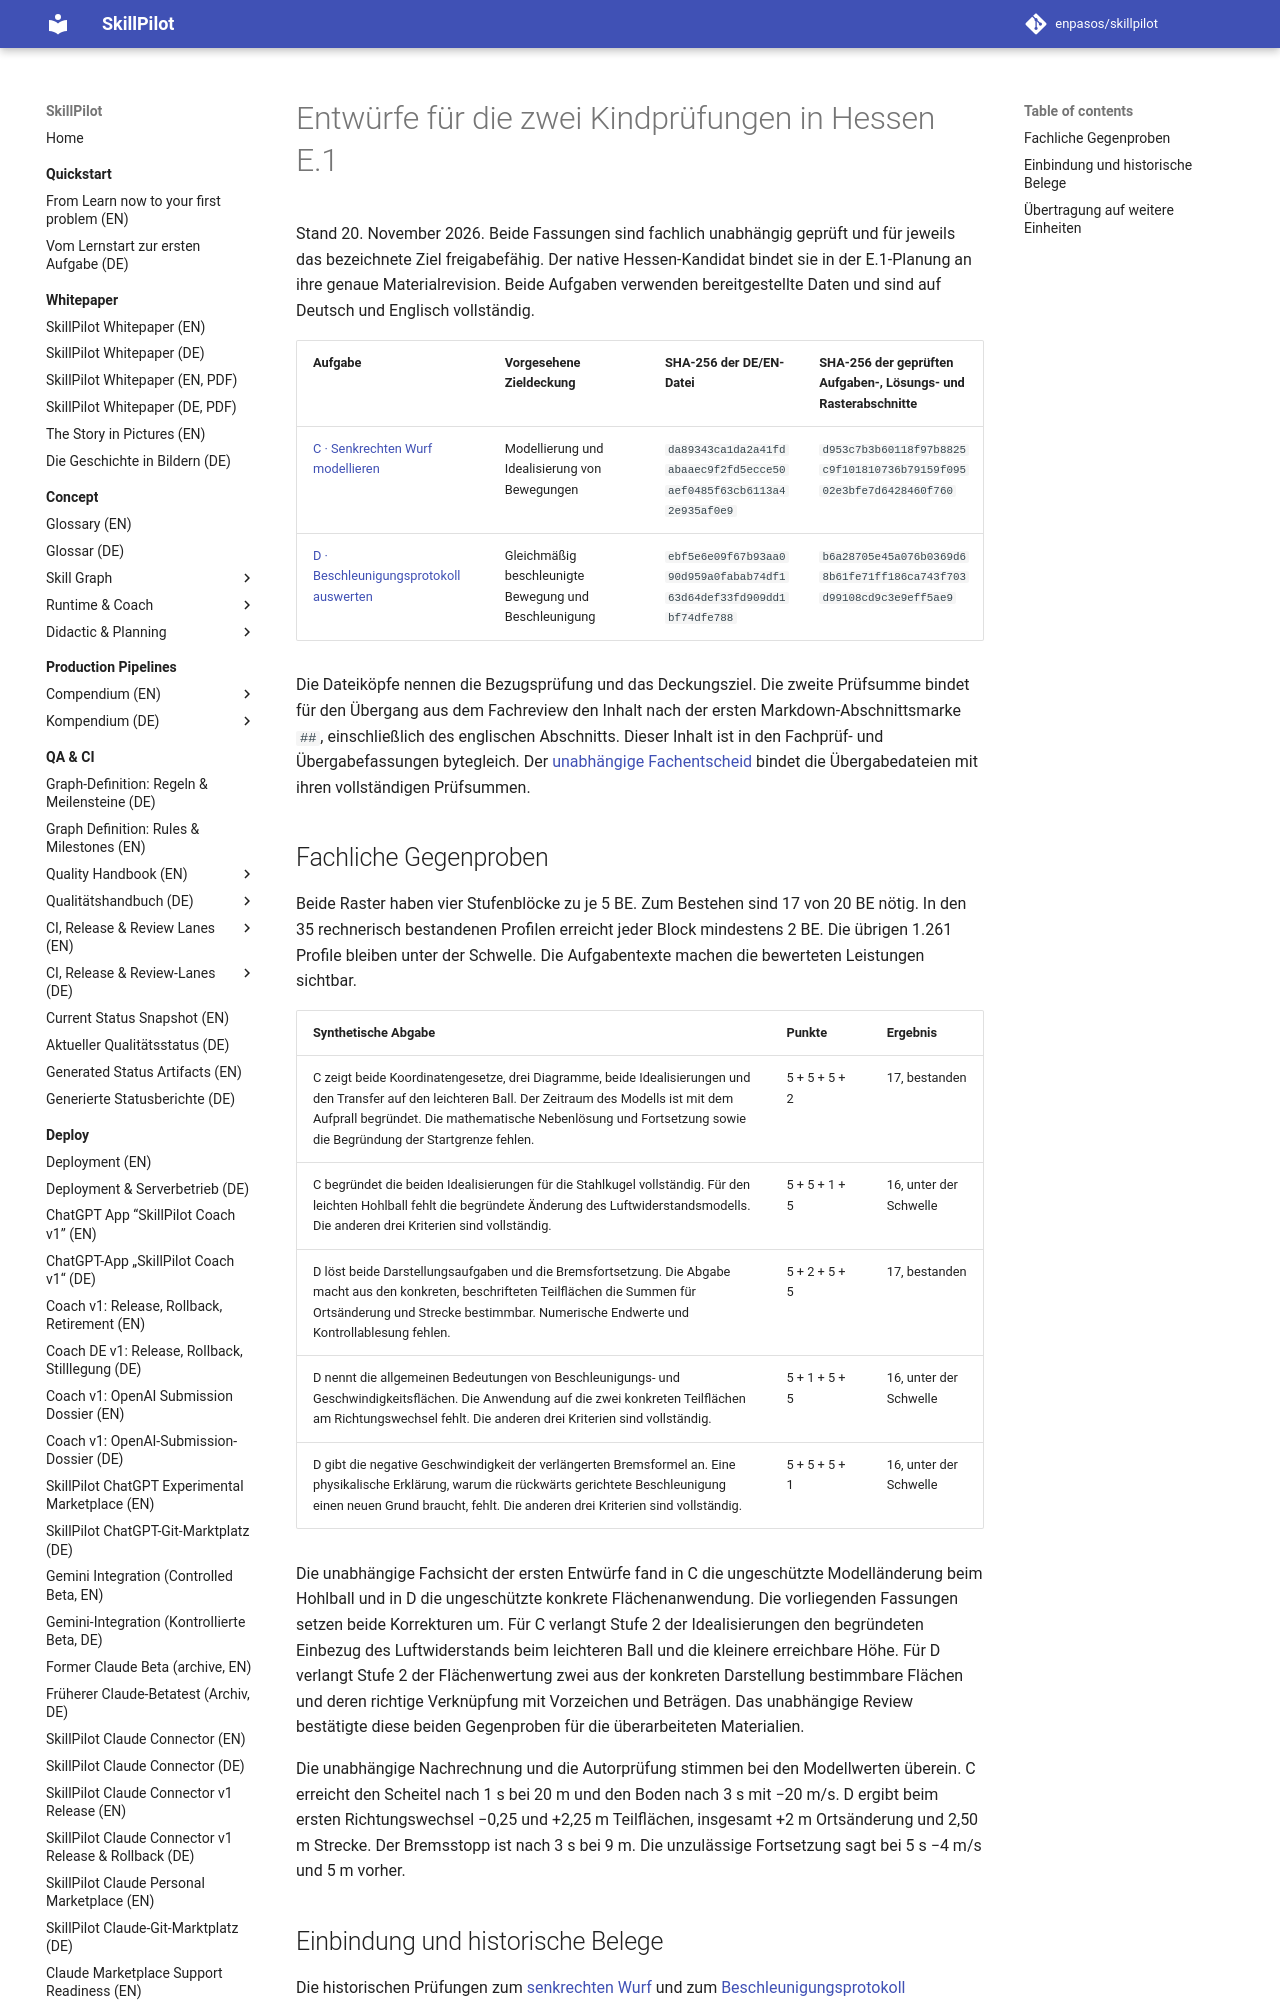

repository: enpasos/skillpilot · page: concept/skill-graph/examples/hessen-physik-e1/entwuerfe-kindeinheit/index.html · generator: mkdocs

# Entwürfe für die zwei Kindprüfungen in Hessen E.1

Stand 20. November 2026. Beide Fassungen sind fachlich unabhängig geprüft und für jeweils das bezeichnete Ziel freigabefähig. Der native Hessen-Kandidat bindet sie in der E.1-Planung an ihre genaue Materialrevision. Beide Aufgaben verwenden bereitgestellte Daten und sind auf Deutsch und Englisch vollständig.

| Aufgabe | Vorgesehene Zieldeckung | SHA-256 der DE/EN-Datei | SHA-256 der geprüften Aufgaben-, Lösungs- und Rasterabschnitte |
| --- | --- | --- | --- |
| [C · Senkrechten Wurf modellieren](c-senkrechter-wurf.md) | Modellierung und Idealisierung von Bewegungen | `da89343ca1da2a41fdabaaec9f2fd5ecce50aef0485f63cb6113a42e935af0e9` | `d953c7b3b60118f97b8825c9f101810736b79159f09502e3bfe7d6428460f760` |
| [D · Beschleunigungsprotokoll auswerten](d-beschleunigungsprotokoll.md) | Gleichmäßig beschleunigte Bewegung und Beschleunigung | `ebf5e6e09f67b93aa090d959a0fabab74df163d64def33fd909dd1bf74dfe788` | `b6a28705e45a076b0369d68b61fe71ff186ca743f703d99108cd9c3e9eff5ae9` |

Die Dateiköpfe nennen die Bezugsprüfung und das Deckungsziel. Die zweite Prüfsumme bindet für den Übergang aus dem Fachreview den Inhalt nach der ersten Markdown-Abschnittsmarke `## `, einschließlich des englischen Abschnitts. Dieser Inhalt ist in den Fachprüf- und Übergabefassungen bytegleich. Der [unabhängige Fachentscheid](unabhaengiges-fachreview.md) bindet die Übergabedateien mit ihren vollständigen Prüfsummen.

## Fachliche Gegenproben

Beide Raster haben vier Stufenblöcke zu je 5 BE. Zum Bestehen sind 17 von 20 BE nötig. In den 35 rechnerisch bestandenen Profilen erreicht jeder Block mindestens 2 BE. Die übrigen 1.261 Profile bleiben unter der Schwelle. Die Aufgabentexte machen die bewerteten Leistungen sichtbar.

| Synthetische Abgabe | Punkte | Ergebnis |
| --- | --- | --- |
| C zeigt beide Koordinatengesetze, drei Diagramme, beide Idealisierungen und den Transfer auf den leichteren Ball. Der Zeitraum des Modells ist mit dem Aufprall begründet. Die mathematische Nebenlösung und Fortsetzung sowie die Begründung der Startgrenze fehlen. | 5 + 5 + 5 + 2 | 17, bestanden |
| C begründet die beiden Idealisierungen für die Stahlkugel vollständig. Für den leichten Hohlball fehlt die begründete Änderung des Luftwiderstandsmodells. Die anderen drei Kriterien sind vollständig. | 5 + 5 + 1 + 5 | 16, unter der Schwelle |
| D löst beide Darstellungsaufgaben und die Bremsfortsetzung. Die Abgabe macht aus den konkreten, beschrifteten Teilflächen die Summen für Ortsänderung und Strecke bestimmbar. Numerische Endwerte und Kontrollablesung fehlen. | 5 + 2 + 5 + 5 | 17, bestanden |
| D nennt die allgemeinen Bedeutungen von Beschleunigungs- und Geschwindigkeitsflächen. Die Anwendung auf die zwei konkreten Teilflächen am Richtungswechsel fehlt. Die anderen drei Kriterien sind vollständig. | 5 + 1 + 5 + 5 | 16, unter der Schwelle |
| D gibt die negative Geschwindigkeit der verlängerten Bremsformel an. Eine physikalische Erklärung, warum die rückwärts gerichtete Beschleunigung einen neuen Grund braucht, fehlt. Die anderen drei Kriterien sind vollständig. | 5 + 5 + 5 + 1 | 16, unter der Schwelle |

Die unabhängige Fachsicht der ersten Entwürfe fand in C die ungeschützte Modelländerung beim Hohlball und in D die ungeschützte konkrete Flächenanwendung. Die vorliegenden Fassungen setzen beide Korrekturen um. Für C verlangt Stufe 2 der Idealisierungen den begründeten Einbezug des Luftwiderstands beim leichteren Ball und die kleinere erreichbare Höhe. Für D verlangt Stufe 2 der Flächenwertung zwei aus der konkreten Darstellung bestimmbare Flächen und deren richtige Verknüpfung mit Vorzeichen und Beträgen. Das unabhängige Review bestätigte diese beiden Gegenproben für die überarbeiteten Materialien.

Die unabhängige Nachrechnung und die Autorprüfung stimmen bei den Modellwerten überein. C erreicht den Scheitel nach 1 s bei 20 m und den Boden nach 3 s mit −20 m/s. D ergibt beim ersten Richtungswechsel −0,25 und +2,25 m Teilflächen, insgesamt +2 m Ortsänderung und 2,50 m Strecke. Der Bremsstopp ist nach 3 s bei 9 m. Die unzulässige Fortsetzung sagt bei 5 s −4 m/s und 5 m vorher.
